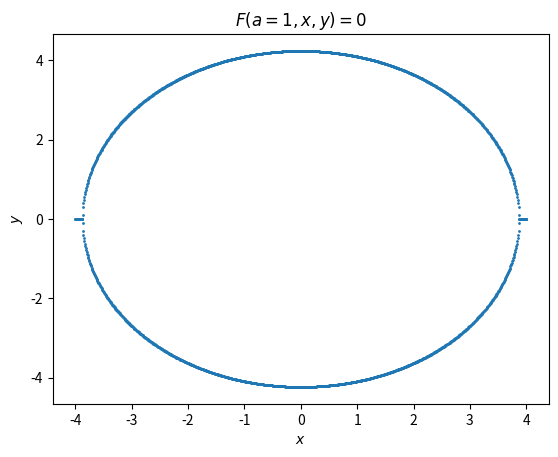

Source code (Python):
import numpy as np
import matplotlib.pyplot as plt

from functools import partial
from scipy.optimize import fsolve

def F(a, x, y):
    return 1/(2 * a) - 1/np.sqrt((x - a)**2 + y**2) - 1/np.sqrt((x + a)**2 + y**2)

a_curve = partial(F, 1)

a = 1
X = np.linspace(-4, 4, 1000)
Y = []

for x in X:
    roots = fsolve(a_curve, a, x)
    Y.append(roots[0])

Xs = X.tolist()
Xs.extend(Xs)
Ys = Y + [-y for y in Y]

plt.scatter(Xs, Ys, s = 1)
plt.xlabel(r'$x$')
plt.ylabel(r'$y$')
plt.title(r'$F(a=1, x, y) = 0$')
plt.savefig('purcell_c1p7.png')
plt.show()
